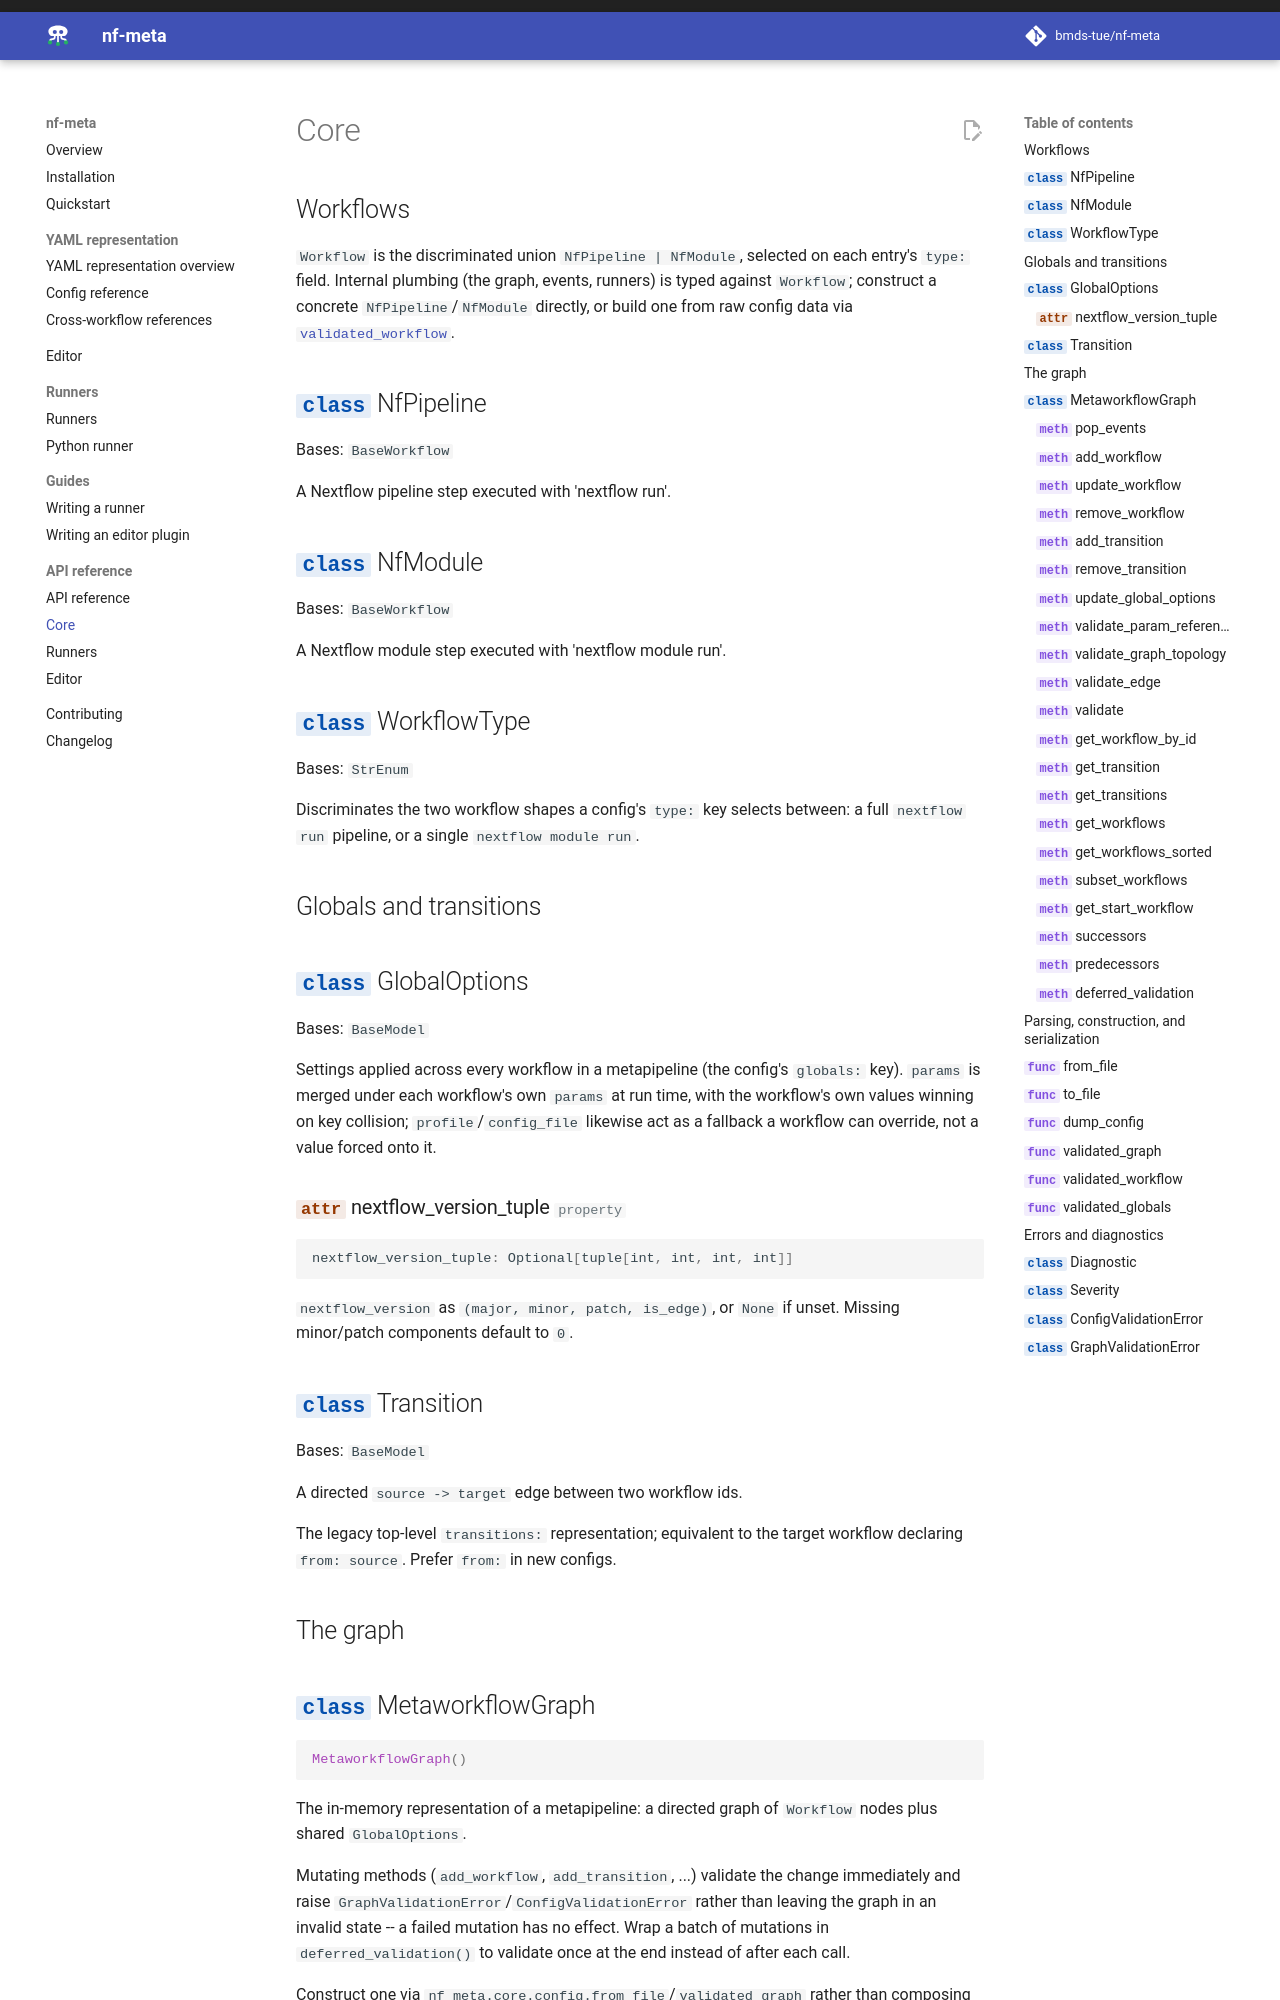

repository: bmds-tue/nf-meta · page: 0.5/api/core/index.html · generator: mkdocs

# Core

## Workflows

`Workflow` is the discriminated union `NfPipeline | NfModule`, selected on each entry's
`type:` field. Internal plumbing (the graph, events, runners) is typed against `Workflow`;
construct a concrete `NfPipeline`/`NfMod
